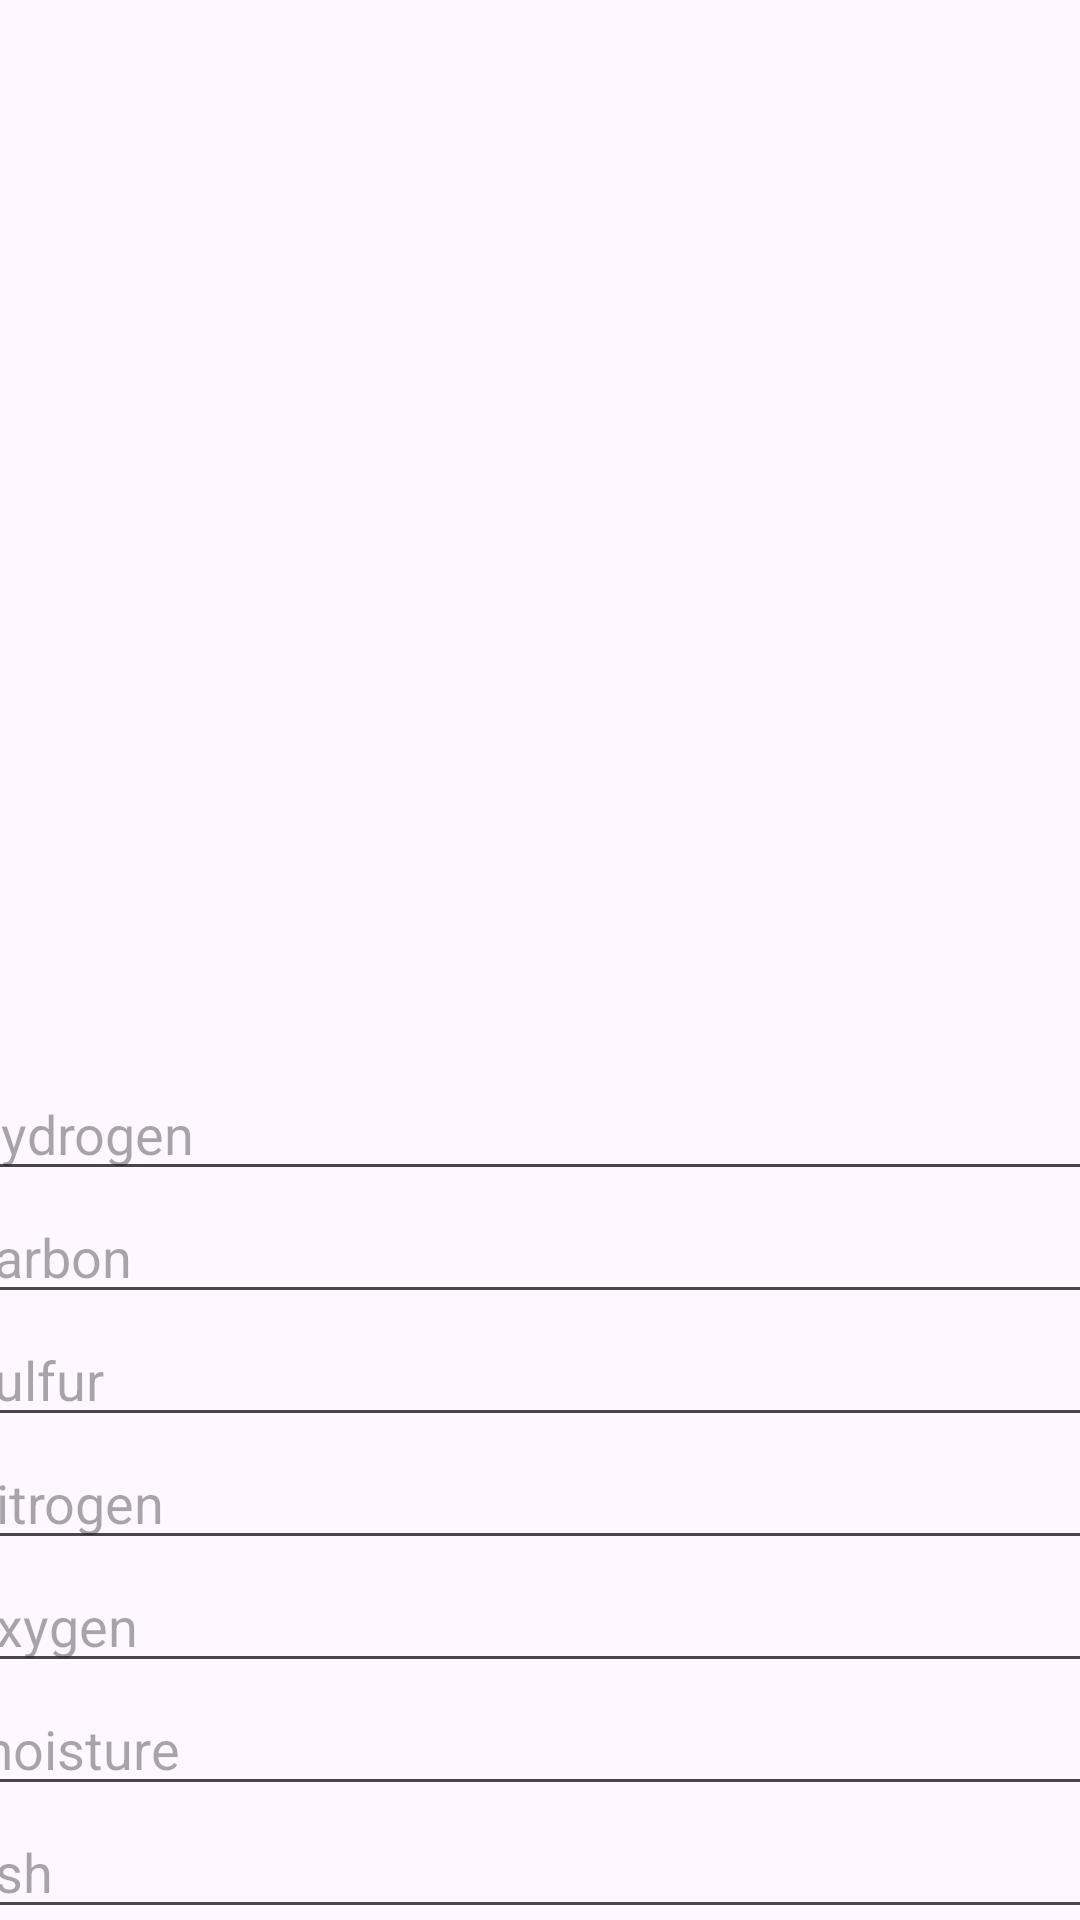

Reconstruct the res/layout file that produces this screen, plus the resources it refers to.
<!-- AndroidManifest.xml: application theme Theme.Lr_1 -->
<!-- res/layout/activity_main.xml -->
<?xml version="1.0" encoding="utf-8"?>
<androidx.constraintlayout.widget.ConstraintLayout xmlns:android="http://schemas.android.com/apk/res/android"
    xmlns:app="http://schemas.android.com/apk/res-auto"
    xmlns:tools="http://schemas.android.com/tools"
    android:id="@+id/main"
    android:layout_width="match_parent"
    android:layout_height="match_parent"
    tools:context=".MainActivity">

    <TextView
        android:id="@+id/resultText"
        android:layout_width="387dp"
        android:layout_height="324dp"
        android:layout_marginTop="16dp"
        app:layout_constraintEnd_toEndOf="parent"
        app:layout_constraintHorizontal_bias="0.478"
        app:layout_constraintStart_toStartOf="parent"
        app:layout_constraintTop_toTopOf="parent" />

    <EditText
        android:id="@+id/hydrogenInput"
        android:layout_width="390dp"
        android:layout_height="41dp"
        android:layout_marginTop="16dp"
        android:ems="10"
        android:hint="hydrogen"
        android:inputType="text"
        app:layout_constraintEnd_toEndOf="parent"
        app:layout_constraintHorizontal_bias="0.476"
        app:layout_constraintStart_toStartOf="parent"
        app:layout_constraintTop_toBottomOf="@+id/resultText" />

    <EditText
        android:id="@+id/carbonInput"
        android:layout_width="390dp"
        android:layout_height="41dp"
        android:ems="10"
        android:inputType="text"
        android:hint="carbon"
        app:layout_constraintEnd_toEndOf="parent"
        app:layout_constraintHorizontal_bias="0.523"
        app:layout_constraintStart_toStartOf="parent"
        app:layout_constraintTop_toBottomOf="@+id/hydrogenInput" />

    <EditText
        android:id="@+id/sulfurInput"
        android:layout_width="390dp"
        android:layout_height="41dp"
        android:ems="10"
        android:inputType="text"
        android:hint="sulfur"
        app:layout_constraintEnd_toEndOf="parent"
        app:layout_constraintHorizontal_bias="0.523"
        app:layout_constraintStart_toStartOf="parent"
        app:layout_constraintTop_toBottomOf="@+id/carbonInput" />

    <EditText
        android:id="@+id/nitrogenInput"
        android:layout_width="390dp"
        android:layout_height="41dp"
        android:ems="10"
        android:inputType="text"
        android:hint="nitrogen"
        app:layout_constraintEnd_toEndOf="parent"
        app:layout_constraintHorizontal_bias="0.523"
        app:layout_constraintStart_toStartOf="parent"
        app:layout_constraintTop_toBottomOf="@+id/sulfurInput" />

    <EditText
        android:id="@+id/oxygenInput"
        android:layout_width="390dp"
        android:layout_height="41dp"
        android:ems="10"
        android:inputType="text"
        android:hint="oxygen"
        app:layout_constraintEnd_toEndOf="parent"
        app:layout_constraintHorizontal_bias="0.523"
        app:layout_constraintStart_toStartOf="parent"
        app:layout_constraintTop_toBottomOf="@+id/nitrogenInput" />

    <EditText
        android:id="@+id/moistureInput"
        android:layout_width="390dp"
        android:layout_height="41dp"
        android:ems="10"
        android:inputType="text"
        android:hint="moisture"
        app:layout_constraintEnd_toEndOf="parent"
        app:layout_constraintHorizontal_bias="0.523"
        app:layout_constraintStart_toStartOf="parent"
        app:layout_constraintTop_toBottomOf="@+id/oxygenInput" />

    <EditText
        android:id="@+id/ashInput"
        android:layout_width="390dp"
        android:layout_height="41dp"
        android:ems="10"
        android:inputType="text"
        android:hint="ash"
        app:layout_constraintEnd_toEndOf="parent"
        app:layout_constraintHorizontal_bias="0.523"
        app:layout_constraintStart_toStartOf="parent"
        app:layout_constraintTop_toBottomOf="@+id/moistureInput" />

    <Button
        android:id="@+id/calcButton"
        android:layout_width="wrap_content"
        android:layout_height="wrap_content"
        android:layout_marginTop="16dp"
        android:text="Calculate"
        app:layout_constraintEnd_toEndOf="parent"
        app:layout_constraintStart_toStartOf="parent"
        app:layout_constraintTop_toBottomOf="@+id/ashInput" />

    <Button
        android:id="@+id/toTask2"
        android:layout_width="wrap_content"
        android:layout_height="wrap_content"
        android:layout_marginStart="16dp"
        android:layout_marginTop="16dp"
        android:text="Task2"
        app:layout_constraintEnd_toEndOf="parent"
        app:layout_constraintStart_toEndOf="@+id/calcButton"
        app:layout_constraintTop_toBottomOf="@+id/ashInput" />
</androidx.constraintlayout.widget.ConstraintLayout>
<!-- resources referenced by this layout -->
<resources>
  <style name="Theme.Lr_1" parent="Base.Theme.Lr_1" />
  <style name="Base.Theme.Lr_1" parent="Theme.Material3.DayNight.NoActionBar">
          
          
      </style>
</resources>
